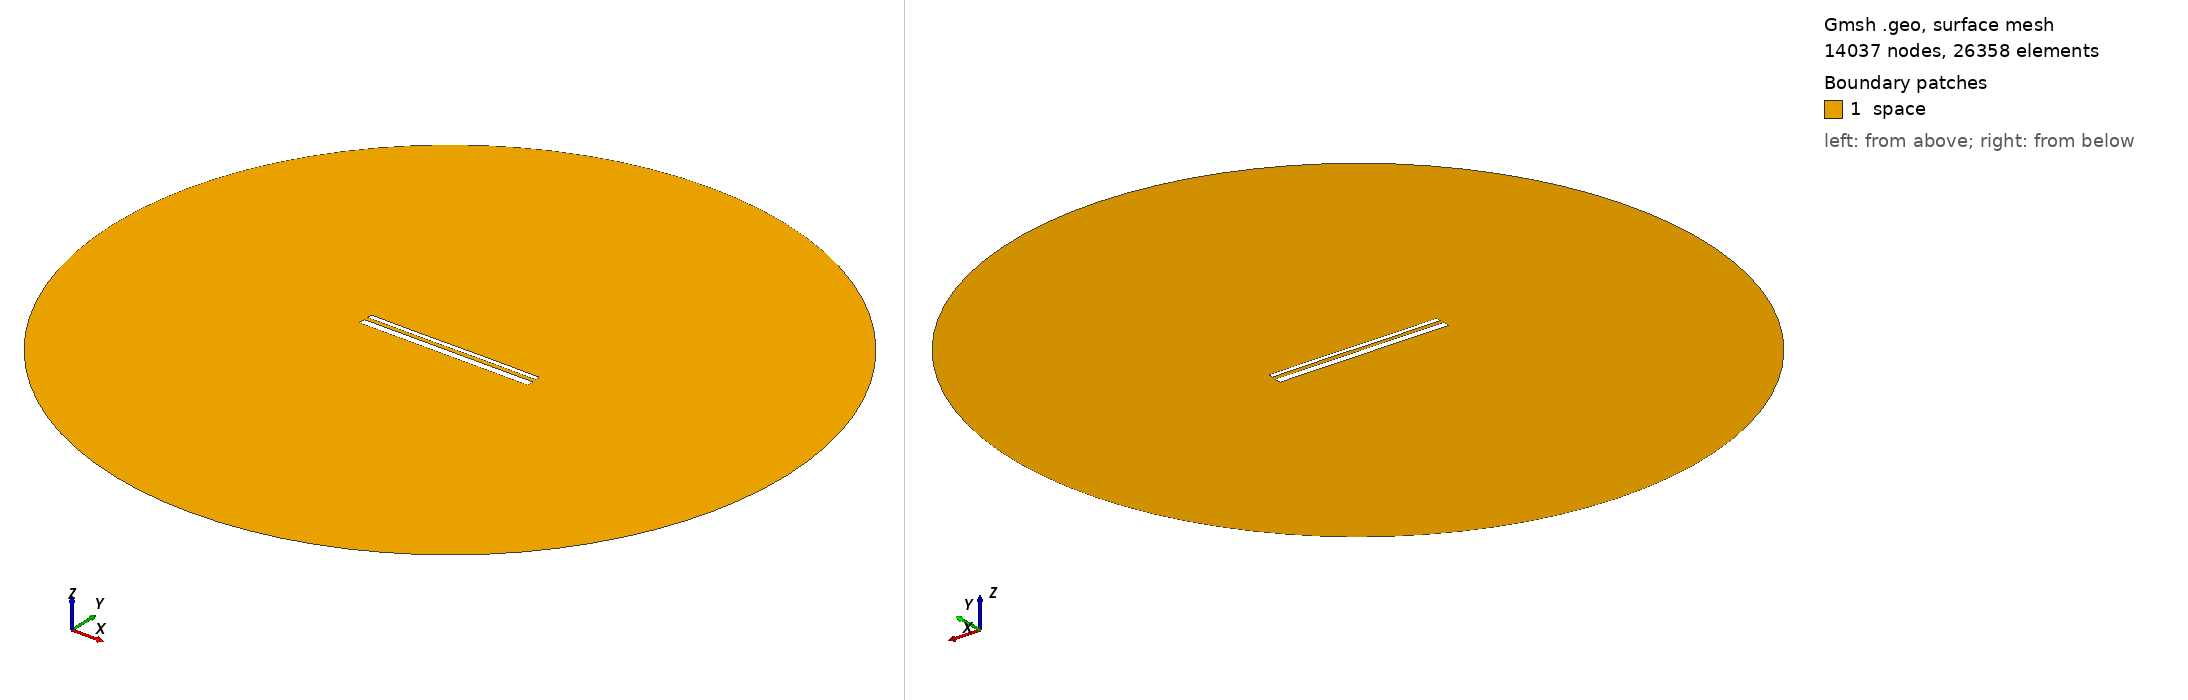

Gmsh geometry script, surface-meshed: 14037 nodes, 26358 surface elements. Boundary patches (legend numbers): 1 space. Left view from above one corner, right view from below the opposite corner. Legend entries are the model's physical surfaces. The drawing asked Gmsh for element sizes between 1% and 20% of the model's largest extent; the script's own settings can give other sizes.

=== 14183.geo (drawn) ===
//---------------------------------------
// Geometry kernel
//---------------------------------------

SetFactory("OpenCASCADE");



//---------------------------------------
// Parameters of the geometry
//---------------------------------------

// Overetch of the upper plate
overetch = 0.5;

// Distance between the plates
distance = 2.0;

// Discretization over the x axis (for the deformation)
nx = 50; 

// Length of the plate
L = 100 - overetch; 

// Number of modes
n = 4; 

// 1st mode coefficient
coeff(1) = 0.07499999999999998;
beta(1) = 0.596864 * 3.1415926535 / L;

// 2nd mode coefficient
coeff(2) = 0.0;
beta(2) = 1.49418 * 3.1415926535 / L;

// 3rd mode coefficient
coeff(3) = -0.075;
beta(3) = 2.50025 * 3.1415926535 / L;

// 4th mode coefficient
coeff(4) = 0.0;
beta(4) = 3.49999 * 3.1415926535 / L;



//---------------------------------------
// Upper plate (deformed rectangle)
//---------------------------------------

// Coordiantes of the upper plate
xmin = -50;
xmax = 50 - overetch;

// Height of the upper plate
yheight = 4 - 2 * overetch;

// Indexes of the points
UpperID[] = {};
LowerID[] = {};
LeftID[] = {};
RightID[] = {};

// Point index
p = 1;

// Horizontal edges
For i In {1:nx}
    x = xmin + (i-1)*(xmax - xmin)/(nx-1);

    y_bottom = distance / 2 + overetch;
    For j In {1:n}
        C = (Cosh(beta(j)*L) + Cos(beta(j)*L)) / (Sinh(beta(j)*L) + Sin(beta(j)*L));
        y_bottom  = y_bottom + coeff(j) * (Cosh(beta(j)*(x+50)) - Cos(beta(j)*(x+50)) - C * (Sinh(beta(j)*(x+50)) - Sin(beta(j)*(x+50))));
    EndFor

    y_top = y_bottom + yheight;

    Point(p) = {x, y_top, 0, 1.0};
    UpperID[i] = p;
    p = p + 1;

    Point(p) = {x, y_bottom, 0, 1.0};
    LowerID[i] = p;
    p = p + 1;
EndFor

// Create point lists
UpperPts[] = {}; LowerPts[] = {};
For i In {1:nx}
  UpperPts[] += {UpperID[i]};
  LowerPts[] += {LowerID[i]};
EndFor

// Build splines
Spline(1) = {UpperPts[]};
Spline(2) = {LowerPts[]};
Line(3) = {LowerPts[nx-1], UpperPts[nx-1]};
Line(4) = {LowerPts[0], UpperPts[0]};

// Build the plane surface
Curve Loop(1) = {2, 3, -1, -4};
Plane Surface(1) = {1};



//---------------------------------------
// Lower plate (rectangle)
//---------------------------------------

// Vertices
Point(1001) = {-50, -1, 0, 1.0};
Point(1002) = { 50, -1, 0, 1.0};
Point(1003) = { 50,  -5, 0, 1.0};
Point(1004) = {-50,  -5, 0, 1.0};

// Edges
Line(5) = {1001, 1002};
Line(6) = {1002, 1003};
Line(7) = {1003, 1004};
Line(8) = {1004, 1001};

// Plane surface
Line Loop(2) = {5, 6, 7, 8};
Plane Surface(2) = {2}; 



//---------------------------------------
// Outer (fictious) boundary
//---------------------------------------

// Points
Point(1005) = {0, 0, 0};       // Center
Point(1006) = {200, 0, 0};     // Start point
Point(1007) = {0, 200, 0};     // 90 degrees
Point(1008) = {-200, 0, 0};    // 180 degrees
Point(1009) = {0, -200, 0};    // 270 degrees

// Circle arcs (each needs start, center, end)
Circle(9) = {1006, 1005, 1007};
Circle(10) = {1007, 1005, 1008};
Circle(11) = {1008, 1005, 1009};
Circle(12) = {1009, 1005, 1006};

// Plane surface for the entire domain
Curve Loop(3) = {9, 10, 11, 12};
Surface(3) = {3};

// Subtract the plates from the whole domain to obtain the actual domain where we want to solve the equations
BooleanDifference{ Surface{3}; Delete; }{ Surface{1}; Surface{2}; Delete; }




//---------------------------------------
// Transfinite Lines/Curves
//---------------------------------------

// Set the number of points on the boundaries
r = 7;

// Plates
Transfinite Curve {1, 2} = 50*r Using Progression 1;
Transfinite Curve {3, 4} = 2*r Using Progression 1;
Transfinite Line {5, 7} = 50*r Using Progression 1;
Transfinite Line {6, 8} = 2*r Using Progression 1;

// Outer boundary
Transfinite Line {9, 10, 11, 12} = 20 Using Progression 1;



//---------------------------------------
// Physical groups
//---------------------------------------                

// Physical curves (boundaries)
Physical Line("force_segment", 10) = {2};
Physical Line("upper_plate", 11) = {1, 3, 4};
Physical Line("lower_plate", 12) = {5, 6, 7, 8};
Physical Line("boundary", 20) = {9, 10, 11, 12};

// Physical Surfaces
Physical Surface("space", 30) = {3};



//---------------------------------------
// 6. Generate the Mesh
//---------------------------------------

// 2D mesh generation
Mesh 2;
